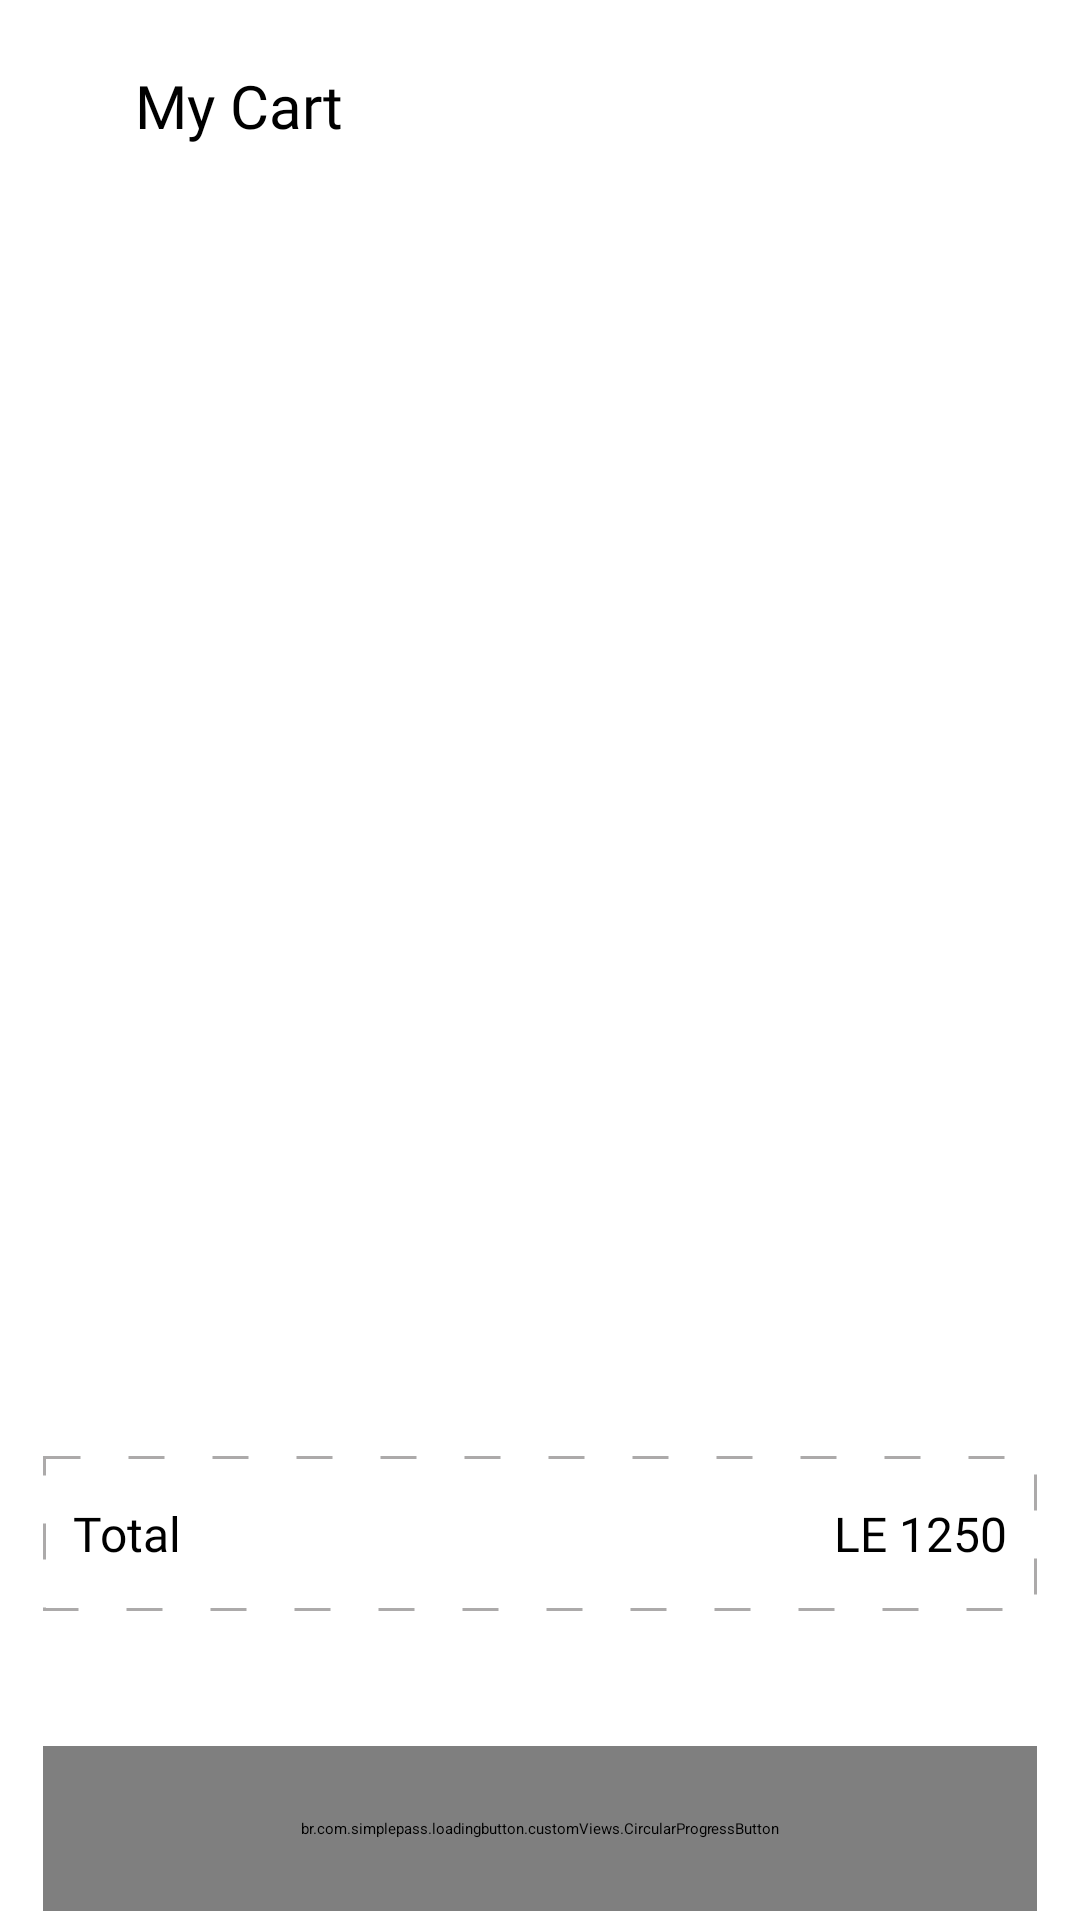

Android layout source for this screen:
<!-- AndroidManifest.xml: application theme Theme.ARoom -->
<!-- res/layout/fragment_cart.xml -->
<?xml version="1.0" encoding="utf-8"?>
<androidx.core.widget.NestedScrollView xmlns:android="http://schemas.android.com/apk/res/android"
    xmlns:app="http://schemas.android.com/apk/res-auto"
    xmlns:tools="http://schemas.android.com/tools"
    android:layout_width="match_parent"
    android:layout_height="match_parent"
    android:fillViewport="true">

    <androidx.constraintlayout.widget.ConstraintLayout
        android:layout_width="match_parent"
        android:layout_height="match_parent">


        <androidx.appcompat.widget.Toolbar
            android:id="@+id/toolbar_cart"
            android:layout_width="match_parent"
            android:layout_height="70dp"
            app:layout_constraintEnd_toEndOf="parent"
            app:layout_constraintStart_toStartOf="parent"
            app:layout_constraintTop_toTopOf="parent">


            <androidx.constraintlayout.widget.ConstraintLayout
                android:layout_width="match_parent"
                android:layout_height="match_parent"
                tools:layout_editor_absoluteX="16dp">

                <ImageView
                    android:id="@+id/img_close_cart"
                    android:layout_width="@dimen/_20sdp"
                    android:layout_height="@dimen/_20sdp"
                    android:scaleType="centerInside"
                    android:src="@drawable/ic_close"
                    app:layout_constraintBottom_toBottomOf="parent"
                    app:layout_constraintStart_toStartOf="parent"
                    app:layout_constraintTop_toTopOf="parent"
                    app:tint="@color/black" />

                <TextView
                    android:layout_width="wrap_content"
                    android:layout_height="wrap_content"
                    android:layout_marginStart="25dp"
                    android:fontFamily="@font/poppins_light"
                    android:text="@string/g_my_cart"
                    android:textColor="@color/black"
                    android:textSize="@dimen/_20ssp"
                    app:layout_constraintBottom_toBottomOf="@id/img_close_cart"
                    app:layout_constraintStart_toEndOf="@id/img_close_cart"
                    app:layout_constraintTop_toTopOf="@id/img_close_cart" />

            </androidx.constraintlayout.widget.ConstraintLayout>
        </androidx.appcompat.widget.Toolbar>

        <androidx.constraintlayout.widget.Guideline
            android:id="@+id/right_guideline"
            android:layout_width="match_parent"
            android:layout_height="match_parent"
            android:orientation="vertical"
            app:layout_constraintGuide_percent="0.96" />

        <androidx.constraintlayout.widget.Guideline
            android:id="@+id/left_guideline"
            android:layout_width="match_parent"
            android:layout_height="match_parent"
            android:orientation="vertical"
            app:layout_constraintGuide_percent="0.04" />

        <androidx.constraintlayout.widget.Guideline
            android:id="@+id/bottom_guideline"
            android:layout_width="match_parent"
            android:layout_height="match_parent"
            android:orientation="horizontal"
            app:layout_constraintGuide_percent="0.68" />

        <androidx.recyclerview.widget.RecyclerView
            android:id="@+id/rv_cart"
            android:layout_width="0dp"
            android:layout_height="0dp"
            android:layout_marginTop="5dp"
            app:layout_constraintBottom_toTopOf="@id/bottom_guideline"
            app:layout_constraintEnd_toEndOf="@id/right_guideline"
            app:layout_constraintStart_toStartOf="@id/left_guideline"
            app:layout_constraintTop_toBottomOf="@id/progress_bar_cart"
            tools:listitem="@layout/cart_product_item" />

        <com.google.android.material.progressindicator.LinearProgressIndicator
            android:id="@+id/progress_bar_cart"
            android:layout_width="match_parent"
            android:layout_height="wrap_content"
            android:indeterminate="true"
            android:visibility="invisible"
            app:layout_constraintEnd_toEndOf="parent"
            app:layout_constraintStart_toStartOf="parent"
            app:layout_constraintTop_toBottomOf="@id/toolbar_cart" />


        <androidx.constraintlayout.widget.ConstraintLayout
            android:id="@+id/total_box_container"
            android:layout_width="0dp"
            android:layout_height="wrap_content"
            android:layout_marginTop="50dp"
            android:background="@drawable/total_box_background"
            app:layout_constraintBottom_toTopOf="@+id/left_guideline"
            app:layout_constraintEnd_toEndOf="@id/right_guideline"
            app:layout_constraintStart_toStartOf="@id/left_guideline"
            app:layout_constraintTop_toBottomOf="@+id/bottom_guideline">

            <TextView
                android:layout_width="0dp"
                android:layout_height="wrap_content"
                android:layout_marginStart="10dp"
                android:layout_marginTop="15dp"
                android:layout_marginBottom="15dp"
                android:layout_weight="1"
                android:fontFamily="@font/sf_pro_display"
                android:text="Total"
                android:textColor="@color/black"
                android:textSize="16sp"
                app:layout_constraintBottom_toBottomOf="parent"
                app:layout_constraintStart_toStartOf="parent"
                app:layout_constraintTop_toTopOf="parent" />

            <TextView
                android:id="@+id/tv_total_price"
                android:layout_width="0dp"
                android:layout_height="wrap_content"
                android:layout_gravity="start|center_vertical"
                android:layout_marginTop="15dp"
                android:layout_marginEnd="10dp"
                android:layout_marginBottom="15dp"
                android:layout_weight="1"
                android:fontFamily="@font/sf_pro_display"
                android:text="LE 1250"
                android:textColor="@color/black"
                android:textSize="16sp"
                app:layout_constraintBottom_toBottomOf="parent"
                app:layout_constraintEnd_toEndOf="parent"
                app:layout_constraintTop_toTopOf="parent" />


        </androidx.constraintlayout.widget.ConstraintLayout>

        <br.com.simplepass.loadingbutton.customViews.CircularProgressButton
            android:id="@+id/btn_checkout_cart"
            style="@style/blueButtonStyle"
            android:layout_width="0dp"
            android:layout_height="@dimen/medium_button_height"
            android:layout_marginTop="45dp"
            android:layout_marginBottom="20dp"
            android:text="Check out"
            app:layout_constraintEnd_toEndOf="@id/right_guideline"
            app:layout_constraintStart_toStartOf="@id/left_guideline"
            app:layout_constraintTop_toBottomOf="@id/total_box_container"
            app:spinning_bar_color="@color/white" />

        <androidx.constraintlayout.widget.ConstraintLayout
            android:id="@+id/layout_empty_cart"
            android:layout_width="match_parent"
            android:layout_height="match_parent"
            android:visibility="gone">


            <ImageView
                android:id="@+id/img_empty_box_texture"
                android:layout_width="250dp"
                android:layout_height="250dp"
                android:src="@drawable/ic_empty_box_texture"
                app:layout_constraintBottom_toBottomOf="@id/img_empty_box"
                app:layout_constraintEnd_toEndOf="@id/img_empty_box"
                app:layout_constraintStart_toStartOf="@id/img_empty_box"
                app:layout_constraintTop_toTopOf="@id/img_empty_box" />

            <ImageView
                android:id="@+id/img_empty_box"
                android:layout_width="120dp"
                android:layout_height="120dp"
                android:layout_marginBottom="130dp"
                android:background="@drawable/empty_box_background"
                android:src="@drawable/ic_empty_box"
                app:layout_constraintBottom_toBottomOf="parent"
                app:layout_constraintEnd_toEndOf="parent"
                app:layout_constraintStart_toStartOf="parent"
                app:layout_constraintTop_toTopOf="parent" />

            <TextView
                android:id="@+id/tv_empty_cart"
                android:layout_width="wrap_content"
                android:layout_height="wrap_content"
                android:fontFamily="@font/poppins_light"
                android:gravity="center"
                android:text="Your shopping cart is empty"
                android:textColor="@color/black"
                android:textSize="15sp"
                app:layout_constraintEnd_toEndOf="@id/img_empty_box_texture"
                app:layout_constraintStart_toStartOf="@id/img_empty_box_texture"
                app:layout_constraintTop_toBottomOf="@id/img_empty_box_texture" />


        </androidx.constraintlayout.widget.ConstraintLayout>


    </androidx.constraintlayout.widget.ConstraintLayout>

</androidx.core.widget.NestedScrollView>
<!-- res/layout/cart_product_item.xml (included above) -->
<?xml version="1.0" encoding="utf-8"?>
<androidx.cardview.widget.CardView xmlns:android="http://schemas.android.com/apk/res/android"
    android:layout_width="match_parent"
    android:layout_height="wrap_content"
    xmlns:app="http://schemas.android.com/apk/res-auto"
    android:backgroundTint="@color/g_white"
    app:cardElevation="0dp">
    
    <androidx.constraintlayout.widget.ConstraintLayout
        android:layout_width="match_parent"
        android:layout_height="match_parent" >

        <View
            android:id="@+id/line"
            android:layout_width="0dp"
            android:layout_height="1dp"
            android:background="@color/white"
            app:layout_constraintBottom_toBottomOf="parent"
            app:layout_constraintEnd_toEndOf="parent"
            app:layout_constraintStart_toStartOf="parent" />

        <ImageView
            android:id="@+id/img_cart_product"
            android:layout_width="80dp"
            android:layout_height="75dp"
            android:layout_marginBottom="5dp"
            app:layout_constraintBottom_toBottomOf="parent"
            app:layout_constraintBottom_toTopOf="@id/line"
            app:layout_constraintStart_toStartOf="parent"
            android:scaleType="centerCrop"
            android:src="@color/g_blue"/>

        <TextView
            android:id="@+id/tv_product_cart_name"
            android:layout_width="180dp"
            android:layout_height="wrap_content"
            android:layout_marginStart="8dp"
            android:layout_marginTop="8dp"
            android:fontFamily="@font/poppins_light"
            android:text="Buffet sofa"
            android:maxLines="1"
            android:ellipsize="end"
            android:textColor="@color/black"
            android:textSize="15sp"
            android:textStyle="bold"
            app:layout_constraintStart_toEndOf="@id/img_cart_product"
            app:layout_constraintTop_toTopOf="@id/img_cart_product" />
        
        <TextView
            android:id="@+id/tv_product_cart_price"
            android:layout_width="180dp"
            android:layout_height="wrap_content"
            android:fontFamily="@font/poppins_light"
            android:text="LE 1560"
            android:textColor="@color/black"
            android:textSize="10sp"
            android:textStyle="bold"
            app:layout_constraintStart_toStartOf="@id/tv_product_cart_name"
            app:layout_constraintTop_toBottomOf="@id/tv_product_cart_name"/>

        <ImageView
            android:id="@+id/img_minus"
            android:layout_width="18dp"
            android:layout_height="18dp"
            android:layout_marginEnd="1dp"
            android:layout_marginBottom="5dp"
            android:src="@drawable/ic_minus"
            app:layout_constraintBottom_toBottomOf="parent"
            app:layout_constraintEnd_toEndOf="parent" />

        <ImageView
            android:id="@+id/img_plus"
            android:layout_width="21dp"
            android:layout_height="21dp"
            android:layout_marginTop="5dp"
            android:src="@drawable/ic_plus"
            app:layout_constraintEnd_toEndOf="parent"
            app:layout_constraintTop_toTopOf="parent" />

        <TextView
            android:id="@+id/tv_cart_prod_quantity"
            android:layout_width="wrap_content"
            android:layout_height="wrap_content"
            android:text="1"
            app:layout_constraintTop_toBottomOf="@id/img_plus"
            app:layout_constraintEnd_toEndOf="@id/img_plus"
            app:layout_constraintBottom_toTopOf="@id/img_minus"
            app:layout_constraintStart_toStartOf="@id/img_minus" />
        
        <de.hdodenhof.circleimageview.CircleImageView
            android:id="@+id/img_cart_prod_color"
            android:layout_width="15dp"
            android:layout_height="15dp"
            android:layout_marginTop="5dp"
            android:src="@color/g_blue"
            app:layout_constraintStart_toStartOf="@id/tv_product_cart_price"
            app:layout_constraintTop_toBottomOf="@id/tv_product_cart_price" />

        <de.hdodenhof.circleimageview.CircleImageView
            android:id="@+id/img_cart_prod_size"
            android:layout_width="15dp"
            android:layout_height="15dp"
            android:src="@color/g_blue_gray200"
            android:layout_marginStart="5dp"
            app:layout_constraintTop_toTopOf="@id/img_cart_prod_color"
            app:layout_constraintStart_toEndOf="@id/img_cart_prod_color"/>

        <TextView
            android:id="@+id/tv_cart_prod_size"
            android:layout_width="wrap_content"
            android:layout_height="wrap_content"
            android:text="L"
            android:textSize="11sp"
            android:textColor="@color/white"
            app:layout_constraintBottom_toBottomOf="@id/img_cart_prod_size"
            app:layout_constraintTop_toTopOf="@id/img_cart_prod_size"
            app:layout_constraintStart_toStartOf="@id/img_cart_prod_size"
            app:layout_constraintEnd_toEndOf="@id/img_cart_prod_size"
            />






    </androidx.constraintlayout.widget.ConstraintLayout>

</androidx.cardview.widget.CardView>
<!-- resources referenced by this layout -->
<resources>
  <color name="black">#FF000000</color>
  <color name="g_blue">#000DAE</color>
  <color name="g_blue_gray200">#97AABD</color>
  <color name="g_white">#F5F8FA</color>
  <color name="white">#FFFFFFFF</color>
  <dimen name="_20sdp">20dp</dimen>
  <dimen name="_20ssp">20sp</dimen>
  <dimen name="medium_button_height">55dp</dimen>
  <!-- drawable empty_box_background (drawable-v24) -->
  <?xml version="1.0" encoding="utf-8"?>
  <shape android:shape="oval" xmlns:android="http://schemas.android.com/apk/res/android">
  <solid android:color="@color/white"/>
      <gradient android:centerColor="@color/white"
          android:type="linear"
          android:startColor="#00FF0000"
          android:endColor="#00FF0000"
          android:gradientRadius="20dp" />
  
  
  </shape>
  <!-- drawable ic_minus (drawable-v24) -->
  <vector xmlns:android="http://schemas.android.com/apk/res/android"
      android:width="20dp"
      android:height="20dp"
      android:viewportWidth="20"
      android:viewportHeight="20">
    <path
        android:fillColor="#FF000000"
        android:pathData="M14.67,20H5.33a5.349,5.349 0,0 1,-3.944 -1.394A5.356,5.356 0,0 1,0 14.67V5.33A5.358,5.358 0,0 1,1.386 1.386,5.358 5.358,0 0,1 5.33,0h9.33a5.372,5.372 0,0 1,3.945 1.386A5.345,5.345 0,0 1,20 5.33v9.34C20,18.057 18.057,20 14.67,20ZM4.7,9.6a0.7,0.7 0,1 0,0 1.4h9.8a0.7,0.7 0,0 0,0 -1.4Z"/>
  </vector>
  <!-- drawable ic_plus (drawable-v24) -->
  <vector xmlns:android="http://schemas.android.com/apk/res/android"
      android:width="24dp"
      android:height="24dp"
      android:viewportWidth="24"
      android:viewportHeight="24">
    <path
        android:fillColor="#FF000000"
        android:pathData="M16.67,22L7.33,22a5.349,5.349 0,0 1,-3.944 -1.394A5.356,5.356 0,0 1,2 16.67L2,7.33A5.358,5.358 0,0 1,3.386 3.386,5.358 5.358,0 0,1 7.33,2h9.33a5.372,5.372 0,0 1,3.945 1.386A5.345,5.345 0,0 1,22 7.33v9.34C22,20.057 20.057,22 16.67,22ZM8.33,11.16a0.819,0.819 0,0 0,-0.83 0.83,0.839 0.839,0 0,0 0.83,0.84L11.16,12.83L11.16,15.66a0.83,0.83 0,1 0,1.66 0L12.82,12.83h2.84a0.835,0.835 0,0 0,0 -1.669L12.82,11.161L12.82,8.34a0.83,0.83 0,1 0,-1.66 0L11.16,11.16Z"/>
  </vector>
  <!-- drawable total_box_background (drawable-v24) -->
  <?xml version="1.0" encoding="utf-8"?>
  <shape android:shape="rectangle"
      xmlns:android="http://schemas.android.com/apk/res/android">
  
  
      <stroke android:dashGap="16dp"
          android:width="1dp"
          android:color="#ACAAAA"
          android:dashWidth="12dp"/>
  </shape>
  <string name="g_my_cart">My Cart</string>
  <style name="blueButtonStyle">
          <item name="android:background">@drawable/blue_background</item>
          <item name="android:fontFamily">@font/poppins_thin</item>
          <item name="android:textColor">@color/white</item>
          <item name="android:textSize">@dimen/h2TextSize</item>
          <item name="android:textAllCaps">false</item>
      </style>
  <style name="Theme.ARoom" parent="Theme.MaterialComponents.Light.NoActionBar">
          
          <item name="colorPrimary">@color/purple_500</item>
          <item name="colorPrimaryVariant">@color/purple_700</item>
          <item name="colorOnPrimary">@color/white</item>
          
          <item name="colorSecondary">@color/teal_200</item>
          <item name="colorSecondaryVariant">@color/teal_700</item>
          <item name="colorOnSecondary">@color/black</item>
          
          <item name="android:statusBarColor">?attr/colorPrimaryVariant</item>
          
  
  
  
      </style>
  <!-- drawable blue_background (drawable-v24) -->
  <shape android:shape="rectangle" xmlns:android="http://schemas.android.com/apk/res/android">
      <solid android:color="@color/g_blue"/>
      <corners android:radius="@dimen/buttonCorners"/>
  </shape>
  <dimen name="h2TextSize">17sp</dimen>
  <color name="purple_500">#FF6200EE</color>
  <color name="purple_700">#FF3700B3</color>
  <color name="teal_200">#FF03DAC5</color>
  <color name="teal_700">#FF018786</color>
  <dimen name="buttonCorners">5dp</dimen>
</resources>
